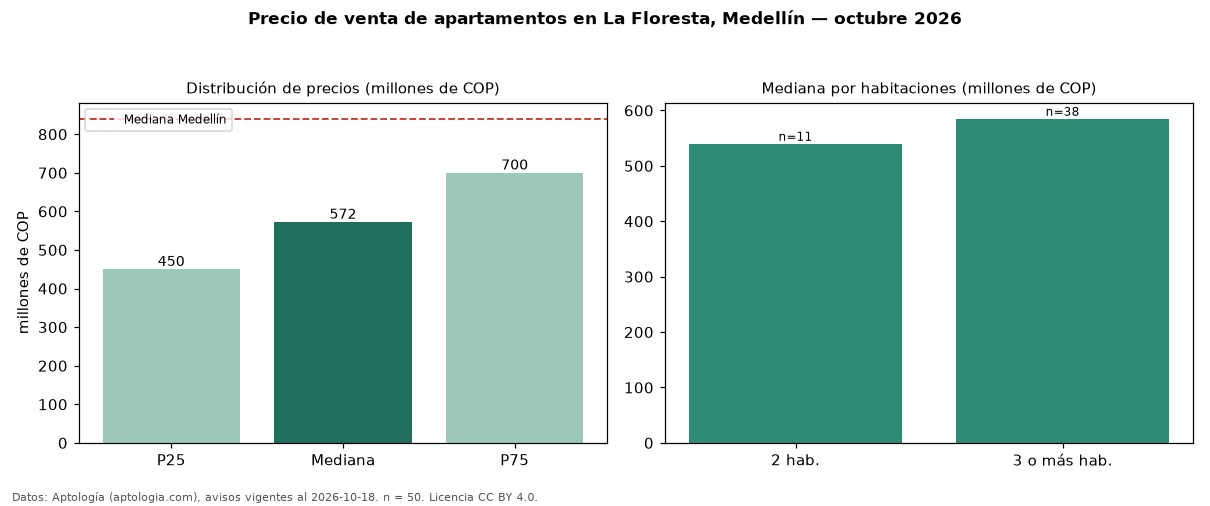

Data behind this chart, as committed beside it:
seccion, metrica, valor, moneda, n
precio, p25, 450000000, COP, 50
precio, mediana, 572500000, COP, 50
precio, p75, 700000000, COP, 50
precio, minimo, 160000000, COP, 50
precio, maximo, 1100000000, COP, 50
m2, mediana_precio_m2, 6308868, COP, 50
m2, area_mediana_m2, 96.0, m2, 50
admin, mediana_admin_mes, 244800, COP, 22
banos, mediana_banos, 2.0, , 
parqueadero, pct_con_parqueadero, 69.4, %, 36
estrato, estrato_mas_frecuente, 4, , 50
habitaciones, 2, 540000000, COP, 11
habitaciones, 3+, 585000000, COP, 38
ciudad, mediana_ciudad_referencia, 840000000, COP, 
ciudad, mediana_m2_ciudad, 7500000, COP, 
fuente, fecha_datos, 2026-10-18, , 
fuente, atribucion, https://www.aptologia.com/venta/medellin…, , 
fuente, licencia, CC BY 4.0, , 
